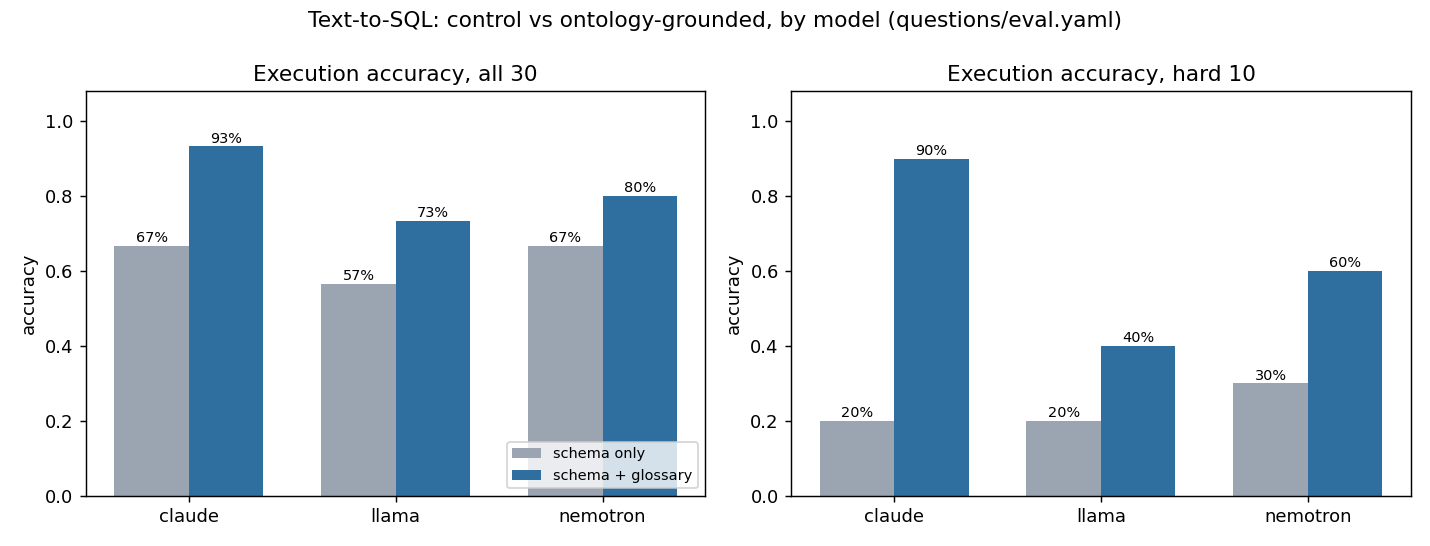

Source data for this figure (header and first rows):
model, arm, n, strict_accuracy, lenient_accuracy, easy, medium, hard, sql_errors, mean_latency_s, total_input_tokens, total_output_tokens, total_cost_usd
claude, control, 30, 0.6667, 0.7, 0.9, 0.9, 0.2, 0, 2.777, 45643, 5556, 0.2937
claude, ontology, 30, 0.9333, 0.9667, 1.0, 0.9, 0.9, 0, 2.741, 117553, 5516, 0.5805
llama, control, 30, 0.5667, 0.5667, 0.9, 0.6, 0.2, 2, 33.5, 32705, 1800, 0.0
llama, ontology, 30, 0.7333, 0.7333, 1.0, 0.8, 0.4, 1, 17.02, 85380, 2387, 0.0
nemotron, control, 30, 0.6667, 0.7, 0.8, 0.9, 0.3, 0, 13.77, 30510, 12476, 0.0
nemotron, ontology, 30, 0.8, 0.8, 0.9, 0.9, 0.6, 0, 13.26, 77113, 15542, 0.0
